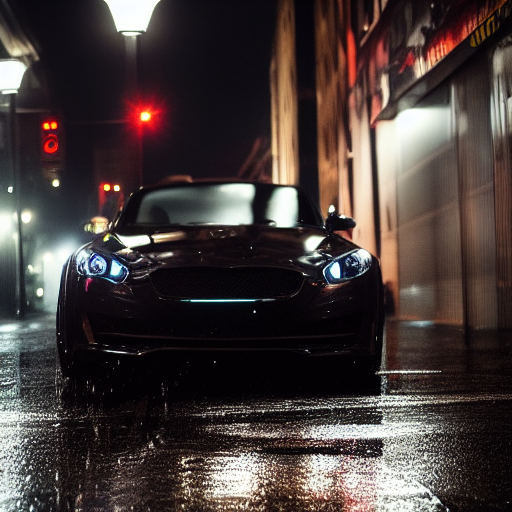
Generation parameters embedded in this image by ComfyUI (PNG 'prompt' text chunk: the API-format workflow graph, JSON):
{"3":{"inputs":{"seed":440062591121379,"steps":20,"cfg":8.0,"sampler_name":"euler","scheduler":"normal","denoise":1.0,"model":["4",0],"positive":["6",0],"negative":["7",0],"latent_image":["5",0]},"class_type":"KSampler","_meta":{"title":"KSampler"}},"4":{"inputs":{"ckpt_name":"v1-5-pruned-emaonly-fp16.safetensors"},"class_type":"CheckpointLoaderSimple","_meta":{"title":"Load Checkpoint"}},"5":{"inputs":{"width":512,"height":512,"batch_size":4},"class_type":"EmptyLatentImage","_meta":{"title":"Empty Latent Image"}},"6":{"inputs":{"text":"A black sports car parked on a rainy city street at night, with neon lights reflecting on the wet road. The scene is cinematic and moody.","clip":["4",1]},"class_type":"CLIPTextEncode","_meta":{"title":"CLIP Text Encode (Prompt)"}},"7":{"inputs":{"text":"text, watermark","clip":["4",1]},"class_type":"CLIPTextEncode","_meta":{"title":"CLIP Text Encode (Prompt)"}},"8":{"inputs":{"samples":["3",0],"vae":["4",2]},"class_type":"VAEDecode","_meta":{"title":"VAE Decode"}},"9":{"inputs":{"filename_prefix":"ComfyUI","images":["8",0]},"class_type":"SaveImage","_meta":{"title":"Save Image"}}}